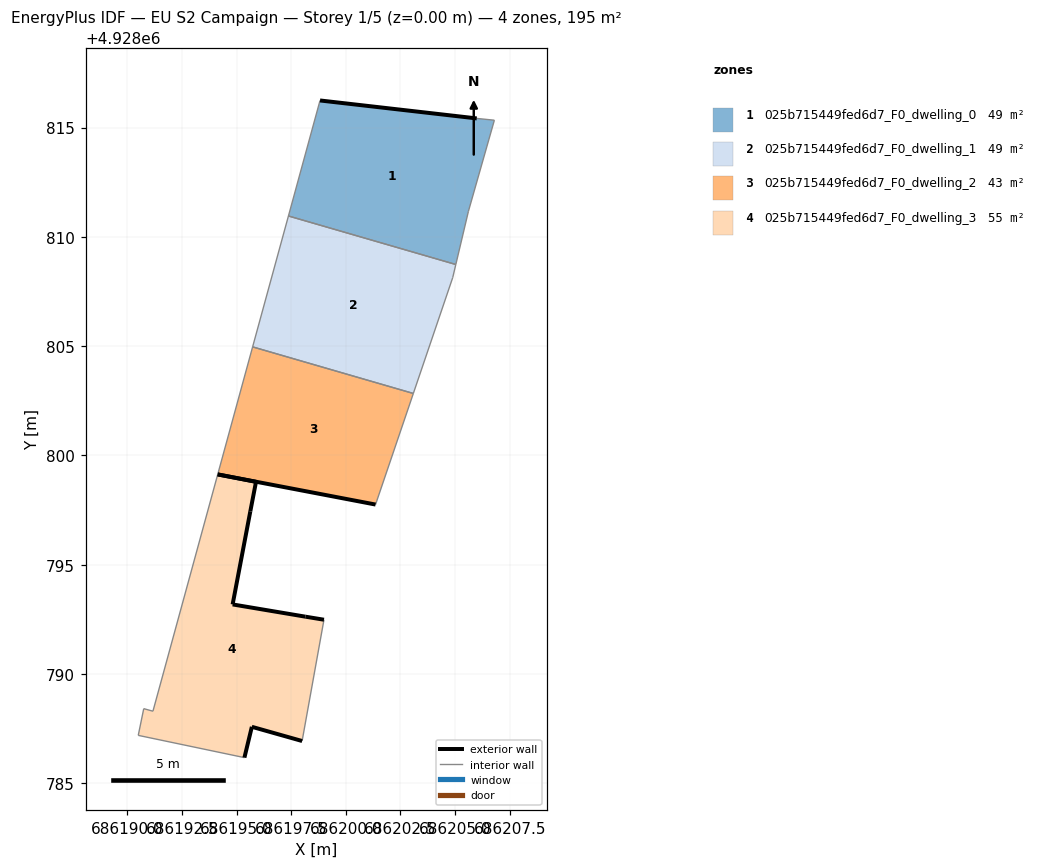
=== STOREY PLAN SPEC (per zone: floor XY polygon, exterior-wall plan segments, windows/doors) ===
zone 1: 025b715449fed6d7_F0_dwelling_0  (48.7 m²)
  floor: (686205.03, 4928808.73) (686205.61, 4928811.17) (686206.80, 4928815.34) (686205.99, 4928815.42) (686198.82, 4928816.24) (686197.37, 4928810.95)
  exterior wall: (686198.82, 4928816.24) – (686205.99, 4928815.42)  [7.2 m]
  interior walls: 5
zone 2: 025b715449fed6d7_F0_dwelling_1  (48.7 m²)
  floor: (686203.09, 4928802.83) (686204.89, 4928808.13) (686205.03, 4928808.73) (686197.37, 4928810.95) (686195.73, 4928804.96)
  interior walls: 5
zone 3: 025b715449fed6d7_F0_dwelling_2  (42.7 m²)
  floor: (686201.36, 4928797.75) (686203.09, 4928802.83) (686195.73, 4928804.96) (686194.14, 4928799.13)
  exterior wall: (686201.36, 4928797.75) – (686194.14, 4928799.13)  [7.4 m]
  interior walls: 3
zone 4: 025b715449fed6d7_F0_dwelling_3  (54.7 m²)
  floor: (686198.00, 4928786.93) (686199.00, 4928792.48) (686198.15, 4928792.62) (686194.82, 4928793.18) (686195.63, 4928797.44) (686195.89, 4928798.79) (686194.14, 4928799.13) (686194.14, 4928799.12) (686191.17, 4928788.29) (686190.75, 4928788.41) (686190.50, 4928787.19) (686195.36, 4928786.17) (686195.70, 4928787.58)
  exterior wall: (686195.70, 4928787.58) – (686195.36, 4928786.17)  [1.5 m]
  exterior wall: (686194.14, 4928799.13) – (686195.89, 4928798.79)  [1.8 m]
  exterior wall: (686195.89, 4928798.79) – (686195.63, 4928797.44)  [1.4 m]
  exterior wall: (686195.63, 4928797.44) – (686194.82, 4928793.18)  [4.3 m]
  exterior wall: (686194.82, 4928793.18) – (686198.15, 4928792.62)  [3.4 m]
  exterior wall: (686198.15, 4928792.62) – (686199.00, 4928792.48)  [0.9 m]
  exterior wall: (686198.00, 4928786.93) – (686195.70, 4928787.58)  [2.4 m]
  interior walls: 6

=== DERIVED (storey summary) ===
Building: EU S2 Campaign
Storey: 1 of 5  (floor level z = 0.00 m)
Storey gross floor area: 194.8 m²
Zones on this storey: 4
  - 025b715449fed6d7_F0_dwelling_0: floor 48.7 m²; exterior wall 7.2 m (21.7 m²); WWR 0.0%
  - 025b715449fed6d7_F0_dwelling_1: floor 48.7 m²
  - 025b715449fed6d7_F0_dwelling_2: floor 42.7 m²; exterior wall 7.4 m (22.1 m²); WWR 0.0%
  - 025b715449fed6d7_F0_dwelling_3: floor 54.7 m²; exterior wall 15.6 m (46.7 m²); WWR 0.0%
Zone adjacency (shared interzone walls):
  - 025b715449fed6d7_F0_dwelling_0 ↔ 025b715449fed6d7_F0_dwelling_1
  - 025b715449fed6d7_F0_dwelling_1 ↔ 025b715449fed6d7_F0_dwelling_2